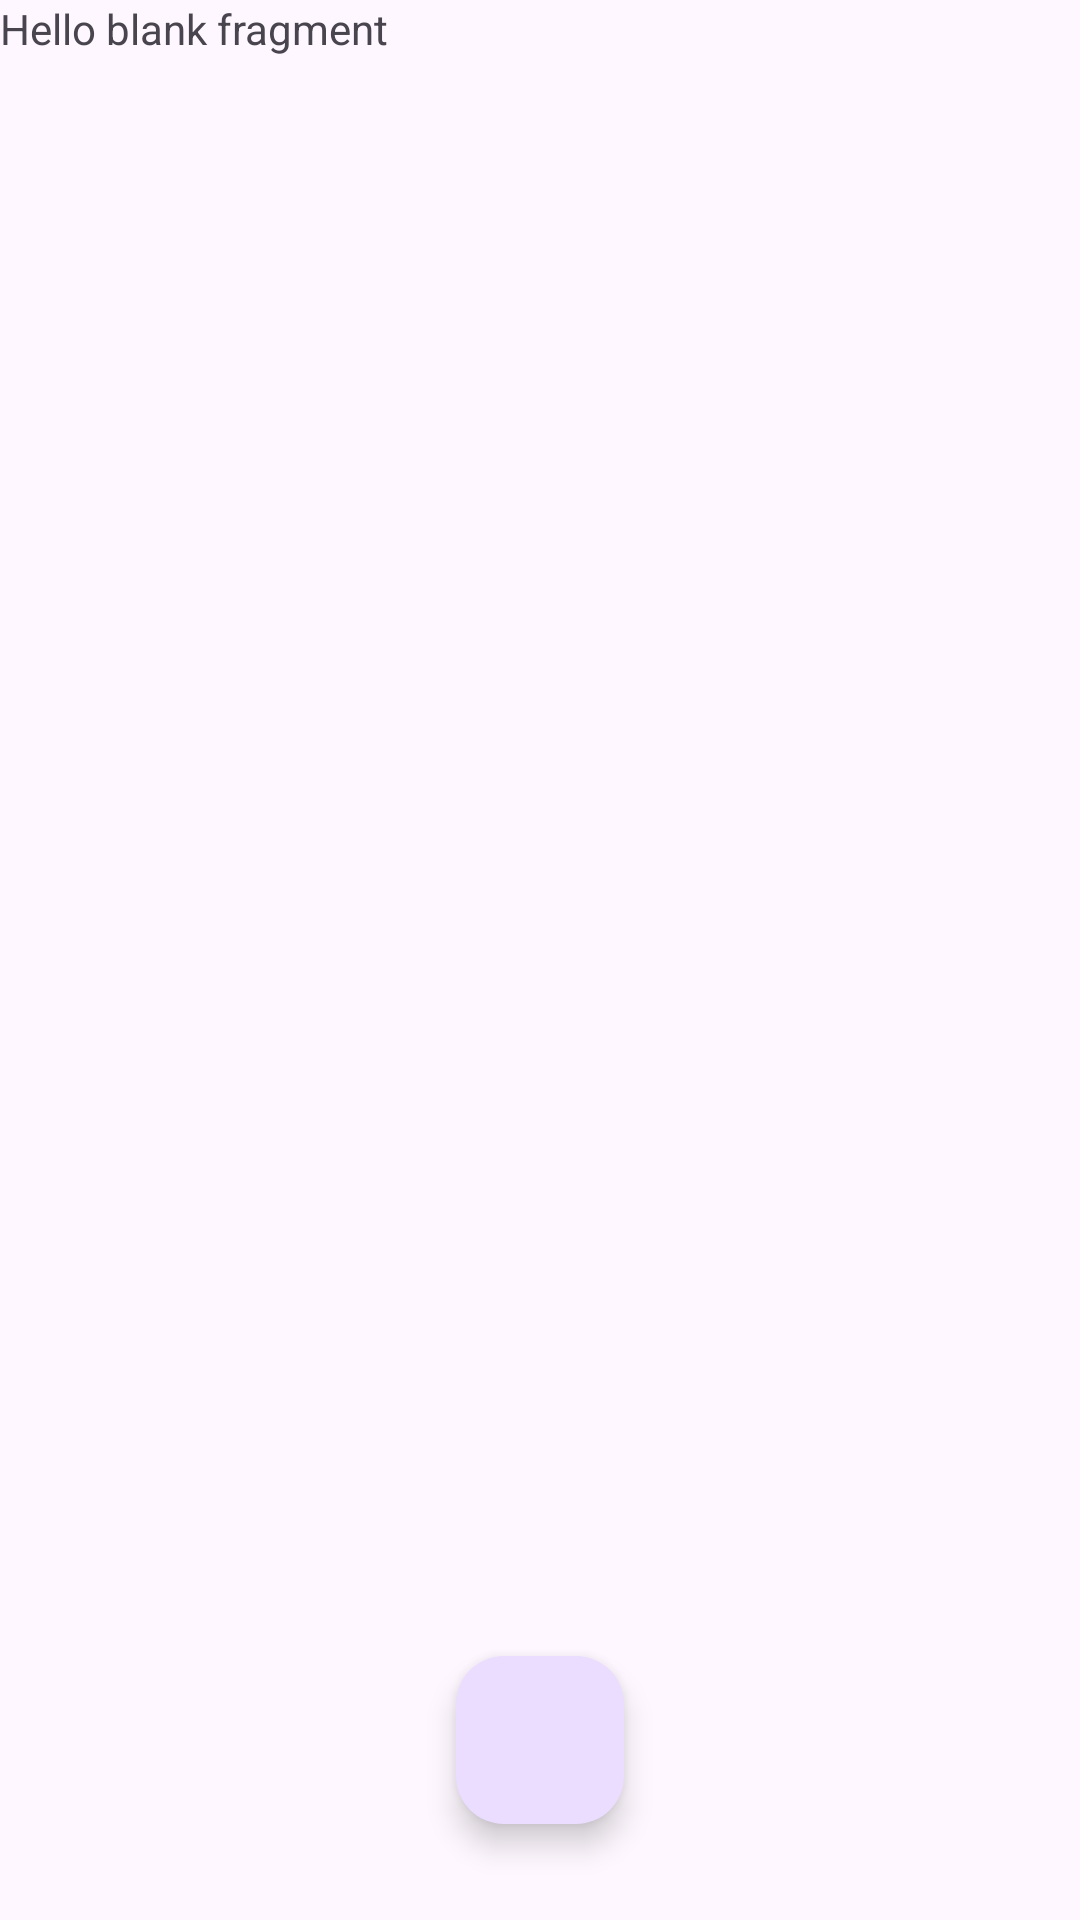

Reconstruct the res/layout file that produces this screen, plus the resources it refers to.
<!-- AndroidManifest.xml: application theme Theme.WhizKid -->
<!-- res/layout/fragment_animals.xml -->
<?xml version="1.0" encoding="utf-8"?>
<androidx.constraintlayout.widget.ConstraintLayout xmlns:android="http://schemas.android.com/apk/res/android"
    xmlns:app="http://schemas.android.com/apk/res-auto"
    xmlns:tools="http://schemas.android.com/tools"
    android:layout_width="match_parent"
    android:layout_height="match_parent"
    android:orientation="vertical"
    tools:context=".fragments.AnimalsFragment">

    
    <TextView
        android:layout_width="match_parent"
        android:layout_height="match_parent"
        android:text="@string/hello_blank_fragment" />

    <com.google.android.material.floatingactionbutton.FloatingActionButton
        style="@style/fabRoundedStyle"
        android:layout_width="wrap_content"
        android:layout_height="wrap_content"
        android:layout_marginBottom="32dp"
        android:contentDescription="@string/speak"
        android:src="@drawable/baseline_mic"
        app:layout_constraintBottom_toBottomOf="parent"
        app:layout_constraintEnd_toEndOf="parent"
        app:layout_constraintStart_toStartOf="parent" />


</androidx.constraintlayout.widget.ConstraintLayout>
<!-- resources referenced by this layout -->
<resources>
  <string name="hello_blank_fragment">Hello blank fragment</string>
  <string name="speak">Speak</string>
  <style name="Theme.WhizKid" parent="Base.Theme.WhizKid" />
  <style name="Base.Theme.WhizKid" parent="Theme.Material3.DayNight.NoActionBar">
          
          
      </style>
</resources>
